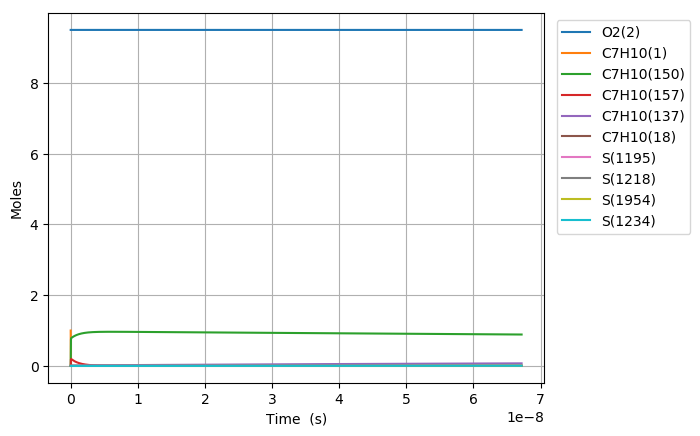

Data behind this chart, as committed beside it:
Time (s), Volume (m^3), N2, Ar, He, Ne, C7H10(1), O2(2), C7H10(21), C7H9(5), C7H11(22), S(68), C7H9O2(58), C7H10(18), C7H10(157), C7H9O2(57), S(82), S(87), C7H8(52), C7H10(150), C7H10(56), S(211), S(207), C7H8(271)
0.0, 0.2963, 76.95, 0.0, 0.0, 0.0, 1.0, 9.5, 0.0, 0.0, 0.0, 0.0, 0.0, 0.0, 0.0, 0.0, 0.0, 0.0, 0.0, 0.0, 0.0, 0.0, 0.0, 0.0
6.846295054122489e-27, 0.2963, 76.95, 0.0, 0.0, 0.0, 1, 9.5, 2.1663016054216084e-19, 2.951540658168307e-18, 2.9512069692656196e-18, 9.4735404593428074e-35, 9.4746113807800276e-35, 5.3617397536285567e-16, 3.9499276933795052e-30, 4.0287361615445028e-35, 3.3290825422633943e-51, 1.8380691822022506e-55, 1.4281134121323768e-37, 1.5051814357452707e-29, 5.3644499369827762e-36, 2.831464138301853e-51, 5.476562723693117e-55, 6.1874487548530005e-56
1.916962615154297e-26, 0.2963, 76.95, 0.0, 0.0, 0.0, 1, 9.5, 6.0656444951805009e-19, 8.2643138428712468e-18, 8.2633795139437223e-18, 5.7220184374430194e-34, 5.7226652714528423e-34, 1.5012871310159299e-15, 2.3857563268011337e-29, 2.4333566415727894e-34, 3.952286760981953e-50, 2.1843449943540159e-54, 8.6258050092795657e-37, 9.0912958719011009e-29, 3.2401277619375909e-35, 3.3615141555185705e-50, 6.5017752655404198e-54, 7.3457391617614897e-55
4.3816288346383927e-26, 0.2963, 76.95, 0.0, 0.0, 0.0, 1, 9.5, 1.3864330274698268e-18, 1.8889860212277087e-17, 1.888772460329989e-17, 2.7549055655768326e-33, 2.7552169857233911e-33, 3.4315134423218162e-15, 1.1486389732346296e-28, 1.1715564757770063e-33, 3.8803785083634504e-49, 2.1455621897453059e-53, 4.1529538024809662e-36, 4.3770676151467486e-28, 1.5599820416745825e-34, 3.3003543842371451e-49, 6.3834815106497478e-53, 7.2120902686566764e-54
9.310961273606585e-26, 0.2963, 76.95, 0.0, 0.0, 0.0, 1, 9.5, 2.9461701833733742e-18, 4.014095295108858e-17, 4.0136414782012034e-17, 1.2031396383364784e-32, 1.2032756414247076e-32, 7.2919660649325382e-15, 5.016408170590622e-28, 5.1164949251601234e-33, 3.4321507216844757e-48, 1.898106447675351e-52, 1.8137040334081323e-35, 1.9115804233959791e-27, 6.8128514199680333e-34, 2.9191258157519792e-48, 5.6461171054360666e-52, 6.3790121683032832e-53
1.916962615154297e-25, 0.2963, 76.95, 0.0, 0.0, 0.0, 1, 9.5, 6.065644495180446e-18, 8.2643138428710931e-17, 8.2633795139435645e-17, 5.0228711515430354e-32, 5.0234389186803719e-32, 1.5012871310149776e-14, 2.0942516630285978e-27, 2.1360359128496428e-32, 2.8849292737605384e-47, 1.5956238952589449e-51, 7.5718573111259884e-35, 7.9804719723167945e-27, 2.8442313565881873e-33, 2.4537006982762341e-47, 4.7459016310176141e-51, 5.3619440917755944e-52
3.8886955907415736e-25, 0.2963, 76.95, 0.0, 0.0, 0.0, 1, 9.5, 1.2304593118794492e-17, 1.6764750938395283e-16, 1.6762855585428004e-16, 2.0520067576550489e-31, 2.0522386935426889e-31, 3.0454681800567426e-14, 8.5557013809574499e-27, 8.7264036753412515e-32, 2.3652389736604889e-46, 1.3082489843392336e-50, 3.0933507752153205e-34, 3.2602831970777649e-26, 1.1619613141501489e-32, 2.0116913566008816e-46, 3.890976892115876e-50, 4.3960457214546547e-51
7.832161541916128e-25, 0.2963, 76.95, 0.0, 0.0, 0.0, 1, 9.5, 2.4782490366022195e-17, 3.3765625129442547e-16, 3.3761807728395762e-16, 8.2945394020930569e-31, 8.2954767986112611e-31, 6.1338302781335409e-14, 3.4583512920745707e-26, 3.527351888759244e-31, 1.9154312849519355e-45, 1.0594779255630481e-49, 1.2503818417657655e-33, 1.3178585957006738e-25, 4.6968334134248292e-32, 1.6291186474597033e-45, 3.1510139671515604e-49, 3.5600318004161096e-50
1.5719093444265236e-24, 0.2963, 76.95, 0.0, 0.0, 0.0, 1, 9.5, 4.9738284860476035e-17, 6.7767373511532648e-16, 6.7759712014326753e-16, 3.3351978128705372e-30, 3.3355746350227043e-30, 1.2310554474260227e-13, 1.3905878441581599e-25, 1.4183326806093133e-30, 1.5417048372106009e-44, 8.5276958551911777e-49, 5.0277303919492232e-33, 5.2990514517724864e-25, 1.8885760581140739e-31, 1.3112545345774111e-44, 2.5362101720230013e-48, 2.865423308741922e-49
3.149295724896345e-24, 0.2963, 76.95, 0.0, 0.0, 0.0, 1, 9.5, 9.964987384937748e-17, 1.3577087027569513e-15, 1.3575552058617071e-15, 1.3375634933279709e-29, 1.3377145349618634e-29, 2.4664002866405924e-13, 5.5768792106610384e-25, 5.688148414010722e-30, 1.2371195948187782e-43, 6.8429771564928643e-48, 2.0163447579097969e-32, 2.125156638019054e-24, 7.5740346793226513e-31, 1.052196162075326e-43, 2.0351489368909234e-47, 2.2993217472089368e-48
6.3040684858359876e-24, 0.2963, 76.95, 0.0, 0.0, 0.0, 1, 9.5, 1.9947305182715542e-16, 2.7177786380394913e-15, 2.7174713772978644e-15, 5.3572306674382384e-29, 5.357834973735296e-29, 4.9370899650266619e-13, 2.2336605689926449e-24, 2.278226288040143e-29, 9.911988053210561e-43, 5.482724212962508e-47, 8.0758962300537745e-32, 8.5117113101567219e-24, 3.0335644672391568e-30, 8.4303249812643853e-43, 1.630595707664324e-46, 1.8422554281269008e-47
1.2613614007715274e-23, 0.2963, 76.95, 0.0, 0.0, 0.0, 1, 9.5, 3.9911940778261141e-16, 5.4379185086017355e-15, 5.4373037201672933e-15, 2.1442884015722509e-28, 2.1445297627861719e-28, 9.8784693216265257e-13, 8.9404633632326055e-24, 9.1188423810329359e-29, 7.9355803087399181e-42, 4.3895192271722026e-46, 3.2324631313210608e-31, 3.4069027399802581e-23, 1.2142163566105798e-29, 6.7493084457286076e-42, 1.3054680349984616e-45, 1.4749245126708121e-46
2.5232705051473844e-23, 0.2963, 76.95, 0.0, 0.0, 0.0, 1, 9.5, 7.9841211969312414e-16, 1.0878198249714875e-14, 1.0876968405894607e-14, 8.5799466712145985e-28, 8.5809082787756379e-28, 1.9761228034137145e-12, 3.5773498944324152e-23, 3.6487247364913071e-28, 6.3508167350860121e-41, 3.5129519000089319e-45, 1.2934063003509552e-30, 1.3632048655701066e-22, 4.8584470164787729e-29, 5.4013739057619855e-41, 1.0447711813748384e-44, 1.1803878698070694e-45
5.0470887138990984e-23, 0.2963, 76.95, 0.0, 0.0, 0.0, 1, 9.5, 1.5969975435125524e-15, 2.1758757731895776e-14, 2.1756297777303059e-14, 3.4325373610121295e-27, 3.4329187447707078e-27, 3.9526745456401977e-12, 1.4311729006946681e-22, 1.4597274851653912e-27, 5.0815234089083388e-40, 2.8108962475763455e-44, 5.1744674170191621e-30, 5.453707127545667e-22, 1.9436951696544399e-28, 4.3217211921834784e-40, 8.3597567435288697e-44, 9.4448963803501883e-45
1.0094725131402527e-22, 0.2963, 76.95, 0.0, 0.0, 0.0, 1, 9.5, 3.1941683911450201e-15, 4.3519876696076023e-14, 4.3514956519935256e-14, 1.3731266908386275e-26, 1.3732765990433712e-26, 7.9057780289905987e-12, 5.7251575211169429e-22, 5.8393851549355508e-27, 4.0654528949809196e-39, 2.248930921383236e-43, 2.0699554219338888e-29, 2.1816603964540339e-21, 7.7754134497590822e-28, 3.4573875050104111e-39, 6.6884402834320494e-43, 7.5566345496949369e-44
2.0189997966409386e-22, 0.2963, 76.95, 0.0, 0.0, 0.0, 1, 9.5, 6.3885100863843997e-15, 8.7042114623710349e-14, 8.7032274004460829e-14, 5.4927302639457867e-26, 5.493308658697747e-26, 1.5811984991281129e-11, 2.2901561948847489e-21, 2.3358491076490487e-26, 3.2522738036731771e-38, 1.7992303260822081e-42, 8.2801586100401691e-29, 8.7269966872447505e-21, 3.1102919386012994e-27, 2.7655330528440771e-38, 5.3510060417757338e-42, 6.0455946332776722e-43
4.0380543636423097e-22, 0.2963, 76.95, 0.0, 0.0, 0.0, 1, 9.5, 1.2777193476760939e-14, 1.7408659047607421e-13, 1.7406690897055661e-13, 2.1971368063051083e-25, 2.1973511587774618e-25, 3.1624398898221147e-11, 9.1608111513519138e-21, 9.3435865208171307e-26, 2.6014922130720839e-37, 1.4394185214859546e-41, 3.3121308297214202e-28, 3.4908696947788243e-20, 1.2441420876012775e-26, 2.2116661567678548e-37, 4.2809061157774164e-41, 4.8365905071409838e-42
8.076163497645053e-22, 0.2963, 76.95, 0.0, 0.0, 0.0, 1, 9.5, 2.5554560257105125e-14, 3.4817554216918317e-13, 3.4813617889092692e-13, 8.7886366259718873e-25, 8.7893579650645607e-25, 6.3249226641536979e-11, 3.6643617317303705e-20, 3.7374726230991777e-25, 2.0805969921026482e-36, 1.1515485602037701e-40, 1.324865809185451e-27, 1.3963620806788277e-19, 4.976618974942131e-26, 1.7680548138279896e-36, 3.4247650119177136e-40, 3.8693183266047519e-41
1.6152381765650538e-21, 0.2963, 76.95, 0.0, 0.0, 0.0, 1, 9.5, 5.1109293816157945e-14, 6.9635344550892528e-13, 6.9627471868438254e-13, 3.5154725294203039e-24, 3.5156522070753724e-24, 1.2649888184591175e-10, 1.4657521441594298e-19, 1.4949966493397702e-24, 1.6634939614050038e-35, 9.2124440713991587e-40, 5.2994901917423224e-27, 5.5854767176937628e-19, 1.9906577147412305e-25, 1.4123780805316749e-35, 2.7398274266579621e-39, 3.095473029877299e-40
3.230481830166151e-21, 0.2963, 76.95, 0.0, 0.0, 0.0, 1, 9.5, 1.0221876092772135e-13, 1.3927092520025079e-12, 1.3925517980821533e-12, 1.4061925866237443e-23, 1.4061773776374635e-23, 2.5299819112563374e-10, 5.863023457174913e-19, 5.9800017744876827e-24, 1.3292122495850451e-34, 7.3699784808489307e-39, 2.1198014679384488e-26, 2.2341963575397773e-18, 7.9626511070340428e-25, 1.1266012350054487e-34, 2.1918670990738186e-38, 2.4763857715462883e-39
6.460969137368345e-21, 0.2963, 76.95, 0.0, 0.0, 0.0, 1, 9.5, 2.0443769512467925e-13, 2.7854208642460718e-12, 2.7851059561211342e-12, 5.6247774885451844e-23, 5.6240201305655161e-23, 5.0599680516896771e-10, 2.3452123410362828e-18, 2.3920037267401731e-23, 1.0608411547733561e-33, 5.8959936545838284e-38, 8.4792166560839254e-26, 8.9367967027277966e-18, 3.1850644912281947e-24, 8.9603963767733681e-34, 1.7534941277678905e-37, 1.9811115565917006e-38
1.2921943751772734e-20, 0.2963, 76.95, 0.0, 0.0, 0.0, 1, 9.5, 4.0887556341391955e-13, 5.5708440857588297e-12, 5.570214269172851e-12, 2.2499124176939764e-22, 2.2490524495577012e-22, 1.0119940151911976e-09, 9.3808551369255851e-18, 9.5680207929876591e-23, 8.4465303742373765e-33, 4.7168018002693748e-37, 3.3916888207684658e-25, 3.5747208809113285e-17, 1.2740266052116488e-23, 7.0858407943878428e-33, 1.4027928982789042e-36, 1.584890421483215e-37
2.584389298058151e-20, 0.2963, 76.95, 0.0, 0.0, 0.0, 1, 9.5, 8.1775129957369772e-13, 1.1141690516887155e-11, 1.1140430883171311e-11, 8.9996524662531727e-22, 8.9917594814577918e-22, 2.0239883629779159e-09, 3.7523430944822758e-17, 3.8272093761158259e-22, 6.6937755543859752e-32, 3.7734482366782066e-36, 1.3566759611479656e-24, 1.4298887485728724e-16, 5.0961080305839289e-23, 5.5410202670088714e-32, 1.1222292237417164e-35, 1.2679128084173652e-36
5.1687791438199067e-20, 0.2963, 76.95, 0.0, 0.0, 0.0, 1, 9.5, 1.6355027702184445e-12, 2.2283383331557384e-11, 2.2280864062748326e-11, 3.5998615063429284e-21, 3.5931467559452877e-21, 4.0479767695204757e-09, 1.5009373538598723e-16, 1.5308838676148266e-21, 5.2562195587878063e-31, 3.0187677812453026e-35, 5.4267047196505318e-24, 5.7195554366617736e-16, 2.038443528018169e-22, 4.2413862948885269e-31, 8.9777472786453846e-35, 1.0143304364191328e-35
7.753168989581662e-20, 0.2963, 76.95, 0.0, 0.0, 0.0, 1, 9.5, 2.4532542391883822e-12, 3.3425076098643526e-11, 3.3421297193905435e-11, 7.6497059817257463e-21, 7.6302179416932283e-21, 6.0719648870322516e-09, 3.1894918461342047e-16, 3.2531281854812425e-21, 1.487056065553575e-30, 8.6336233135142775e-35, 1.1531748090375392e-23, 1.2154055185585503e-15, 4.3316926867616666e-22, 1.1828451585196349e-30, 2.5670602508656622e-34, 2.9003512329785137e-35
1.0337558835343417e-19, 0.2963, 76.95, 0.0, 0.0, 0.0, 1, 9.5, 3.2710057064835101e-12, 4.4566768818147894e-11, 4.4561730276642642e-11, 1.3049498638438783e-20, 1.3008064513595933e-20, 8.095952715513334e-09, 5.440897705880233e-16, 5.5494538084438611e-21, 3.1067139018977949e-30, 1.821428681869367e-34, 1.967180608517474e-23, 2.0733387689053562e-15, 7.3893582731874445e-22, 2.4398693087426714e-30, 5.4146459642280855e-34, 6.1176809107531817e-35
1.5506338526866927e-19, 0.2963, 76.95, 0.0, 0.0, 0.0, 1, 9.5, 4.9065086371430912e-12, 6.6850154145492338e-11, 6.6842596328478499e-11, 2.7017329577070625e-20, 2.6903278945535186e-20, 1.2143927694138436e-08, 1.1264686875164525e-15, 1.1489438472882712e-20, 8.3521922478914006e-30, 4.9767520971490944e-34, 4.0727976853448584e-23, 4.2925842904488871e-15, 1.5298727979561402e-21, 6.4256750861788531e-30, 1.4788951753096709e-33, 1.6709284394310848e-34
2.0675118218390437e-19, 0.2963, 76.95, 0.0, 0.0, 0.0, 1, 9.5, 6.542011561643801e-12, 8.913353929788091e-11, 8.9123462202257117e-11, 4.5949401161705206e-20, 4.5709747028738809e-20, 1.6191901609895342e-08, 1.9158280599678257e-15, 1.9540524158817444e-20, 1.7233183186729186e-29, 1.0416024394164915e-33, 6.9267622318762572e-23, 7.3005610583506254e-15, 2.6019129469649981e-21, 1.3022157953842377e-29, 3.0943200393320965e-33, 3.4961412744320034e-34
3.101267760143746e-19, 0.2963, 76.95, 0.0, 0.0, 0.0, 1, 9.5, 9.8130173904216409e-12, 1.3370030902825957e-10, 1.3368519336513656e-10, 1.0011437398192533e-19, 9.9354105978725982e-20, 2.4287845951325264e-08, 4.174197939686092e-15, 4.2574809942374983e-20, 5.2351097333202614e-29, 3.2902470388521273e-33, 1.5092002885775989e-22, 1.5906431044680246e-14, 5.6690378000980827e-21, 3.7781152798785257e-29, 9.7706967811497401e-33, 1.1039736359593976e-33
4.135023698448448e-19, 0.2963, 76.95, 0.0, 0.0, 0.0, 1, 9.5, 1.3084023192540695e-11, 1.7826707800156043e-10, 1.7824692375729206e-10, 1.7576714717201511e-19, 1.7403509571141391e-19, 3.2383785692120079e-08, 7.3284856164336672e-15, 7.4747025957924e-20, 1.1521690483475756e-28, 7.4850355041818211e-33, 2.649647894917383e-22, 2.7926335264356605e-14, 9.9529226872997111e-21, 8.0075739854504344e-29, 2.2223392680932557e-32, 2.5110286496896659e-33
6.202535575057852e-19, 0.2963, 76.95, 0.0, 0.0, 0.0, 1, 9.5, 1.9626034716434014e-11, 2.6740061366721075e-10, 2.673703822187794e-10, 3.9183305932376495e-19, 3.8605277825803504e-19, 4.8575651308250254e-08, 1.6337193913117321e-14, 1.6663151392719019e-19, 3.5685388433855663e-28, 2.4995018641560489e-32, 5.9067906109468517e-22, 6.2255420615858555e-14, 2.2187788808596163e-20, 2.299822752474775e-28, 7.4195950518628051e-32, 8.3838059521905593e-33
1.0337559328276661e-18, 0.2963, 76.95, 0.0, 0.0, 0.0, 1, 9.5, 3.2710057442759619e-11, 4.4566767587709601e-10, 4.4561728984809281e-10, 1.0830722687483821e-18, 1.0560603514767814e-18, 8.0959327064734982e-08, 4.5157876832116955e-14, 4.6058860330438343e-19, 1.4459442205685464e-27, 1.1754772234953883e-31, 1.6327061156393885e-21, 1.7208111941789081e-13, 6.1329642133496147e-20, 8.2648755830605381e-28, 3.4885269606603491e-31, 3.9422736446928056e-32
1.860760683471428e-18, 0.2963, 76.95, 0.0, 0.0, 0.0, 1, 9.5, 5.8878101609221135e-11, 8.022017638381513e-10, 8.0211106792208554e-10, 3.5022582854568851e-18, 3.3434794491286362e-18, 1.4572645661649557e-07, 1.460237879932995e-13, 1.4893723151017306e-18, 6.6938427902464089e-27, 7.0302494900088326e-31, 5.2795745151680304e-21, 5.5644637591282404e-13, 1.9831760105567187e-19, 3.3036277128730289e-27, 2.0857078876818747e-30, 2.3574872414006117e-31
3.5147701847589516e-18, 0.2963, 76.95, 0.0, 0.0, 0.0, 1, 9.5, 1.1121418479723651e-10, 1.5152697941937805e-09, 1.515098475327249e-09, 1.248757661663667e-17, 1.1435469024443612e-17, 2.7525982786174665e-07, 5.2065771978922311e-13, 5.3104578466835566e-18, 3.1428090738750234e-26, 4.833657975322957e-30, 1.8824751762788894e-20, 1.9840472941202494e-12, 7.071172727986339e-19, 1.3536959738986588e-26, 1.4331498509929225e-29, 1.620585451792372e-30
6.822789187333999e-18, 0.2963, 76.95, 0.0, 0.0, 0.0, 1, 9.5, 2.1588633059330238e-10, 2.9414052745245116e-09, 2.9410726951567629e-09, 4.7046235547013508e-17, 3.9793618281481238e-17, 5.3432301895943927e-07, 1.9615366695743724e-12, 2.0006727643410091e-17, 1.414293735224193e-25, 3.5807275102059561e-29, 7.0921293220093084e-20, 7.4747408488380029e-12, 2.6640265094121367e-18, 5.5217626112997255e-26, 1.0603783044637894e-28, 1.2000820463691124e-29
1.3438827192484092e-17, 0.2963, 76.95, 0.0, 0.0, 0.0, 1, 9.5, 4.2523053986541664e-10, 5.7936739252933103e-09, 5.793018754889048e-09, 1.825155114748453e-16, 1.3357430258270409e-16, 1.0524351963393617e-06, 7.6096755649897908e-12, 7.7615010448740127e-17, 6.0680584488951137e-25, 2.7570588944336985e-28, 2.7513946013601873e-19, 2.8997853475945037e-11, 1.0335088772165021e-17, 2.2343219990454359e-25, 8.1449152752633751e-28, 9.23370200757629e-29
2.0054865197634185e-17, 0.2963, 76.95, 0.0, 0.0, 0.0, 1, 9.5, 6.3457463937749758e-10, 8.6459395078173621e-09, 8.6449616413868173e-09, 4.0645373522310633e-16, 2.6516375188232582e-16, 1.5705284349853425e-06, 1.6946233142677253e-11, 1.7284336603690227e-16, 1.3995903427850144e-24, 8.6681161097025802e-28, 6.1272459687413359e-19, 6.4576259847904722e-11, 2.3015805961342559e-17, 5.0477063862138326e-25, 2.5563816711104632e-27, 2.9014296481505422e-28
2.6670903202784278e-17, 0.2963, 76.95, 0.0, 0.0, 0.0, 1, 9.5, 8.4391862912958898e-10, 1.1498202034718489e-08, 1.1496901354653312e-08, 7.1886040008391344e-16, 4.2194412463854769e-16, 2.0886027363315384e-06, 2.997108269924562e-11, 3.0569049206972485e-16, 2.5197656266802668e-24, 1.9685654042196095e-27, 1.083676892124071e-18, 1.142094772245528e-10, 4.070617064134137e-17, 8.9922675255796148e-25, 5.7960829980033631e-27, 6.5856037593048341e-28
3.328694120793437e-17, 0.2963, 76.95, 0.0, 0.0, 0.0, 1, 9.5, 1.0532625091217697e-09, 1.4350461514999934e-08, 1.4348837894692875e-08, 1.1197349548719788e-15, 5.9491723011293423e-16, 2.6066581018652695e-06, 4.6684092113398614e-11, 4.7615503067690541e-16, 3.9672647338143598e-24, 3.7461588111750536e-27, 1.6879964899473288e-18, 1.77897002222755e-10, 6.3406173593203445e-17, 1.4067965043992896e-24, 1.1011667012366407e-26, 1.252529378347254e-27
4.651901721823456e-17, 0.2963, 76.95, 0.0, 0.0, 0.0, 1, 9.5, 1.4719499398267431e-09, 2.0054971354086732e-08, 2.0052701455108723e-08, 2.1868856497129946e-15, 9.7107881865782122e-16, 3.6427120310119779e-06, 9.1174098965688782e-11, 9.2993129401264401e-16, 7.8441909492262489e-24, 9.9435322612235869e-27, 3.2967380296822354e-18, 3.4743310227822748e-10, 1.2383505788100057e-16, 2.7612618876303815e-24, 2.9131556456072594e-26, 3.3208399553099173e-27
5.975109322853475e-17, 0.2963, 76.95, 0.0, 0.0, 0.0, 1, 9.5, 1.89063693149316e-09, 2.5759469057059527e-08, 2.5756552322672274e-08, 3.6079013119888847e-15, 1.3617102654041872e-15, 4.678690234350967e-06, 1.5041519054555861e-10, 1.5341612300183511e-15, 1.303036500258758e-23, 2.0790605877470955e-26, 5.4389501428925948e-18, 5.7318050938733676e-10, 2.0430238011948975e-16, 4.568133940306258e-24, 6.0713611886933938e-26, 6.9357331438077198e-27
7.298316923883494e-17, 0.2963, 76.95, 0.0, 0.0, 0.0, 1, 9.5, 2.3093234841218127e-09, 3.1463954637254043e-08, 3.1460390497423788e-08, 5.3827771853889368e-15, 1.7535219910333711e-15, 5.7145927244191379e-06, 2.2440624727469677e-10, 2.2888333325245623e-15, 1.9525716261420017e-23, 3.7695122005349502e-26, 8.1146337400281418e-18, 8.5513495794566665e-10, 3.0480805693020022e-16, 6.8273782635797876e-24, 1.0972216677049251e-25, 1.256113905172553e-26
8.621524524913513e-17, 0.2963, 76.95, 0.0, 0.0, 0.0, 1, 9.5, 2.7280095977135014e-09, 3.7168428094333156e-08, 3.7164215979403564e-08, 7.5115085437649672e-15, 2.1468972252848119e-15, 6.7504195136231288e-06, 3.1314615879538345e-10, 3.1939361893769149e-15, 2.7330315367349466e-23, 6.2060371872173409e-26, 1.1323789675828139e-17, 1.1932922174791639e-09, 4.2535200512708247e-16, 9.5389601609192149e-24, 1.8004447397642338e-25, 2.0657082297545107e-26
1.1267939726973552e-16, 0.2963, 76.95, 0.0, 0.0, 0.0, 1, 9.5, 3.5653805077890628e-09, 4.8577338635155696e-08, 4.8571828865202708e-08, 1.2830519575415994e-14, 2.942504852063793e-15, 8.8218460368564279e-06, 5.3486828702903956e-10, 5.4553903824990187e-15, 4.686696067621572e-23, 1.3861052186957463e-25, 1.9342521825066451e-17, 2.038198941944547e-09, 7.2655439613935254e-16, 1.6319006093452214e-23, 3.9924466914572957e-25, 4.6025668813050811e-26
1.3447319373054066e-16, 0.2963, 76.95, 0.0, 0.0, 0.0, 1, 9.5, 4.2549720830801092e-09, 5.7972784611869704e-08, 5.7966204482971566e-08, 1.8273575530345833e-14, 3.6011479718747068e-15, 1.0527482922879821e-05, 7.6174889400481448e-10, 7.7694572760502645e-15, 6.688773682138689e-23, 2.3593267431068485e-25, 2.7548367216167677e-17, 2.9027628632615474e-09, 1.0347836296594037e-15, 2.3260791402095672e-23, 6.7563004377490738e-25, 7.8189278341655666e-26
1.562669901913458e-16, 0.2963, 76.95, 0.0, 0.0, 0.0, 1, 9.5, 4.9445624673832759e-09, 6.7368197707250314e-08, 6.7360545668912527e-08, 2.467649534015146e-14, 4.258944394166184e-15, 1.2232914602000635e-05, 1.0286259099421242e-09, 1.0491465927029717e-14, 9.0459839420947221e-23, 3.7087015719494015e-25, 3.7201400285030002e-17, 3.9197393463298511e-09, 1.3973706733404634e-15, 3.1429237234861334e-23, 1.0559433886620683e-24, 1.2267169373456123e-25
1.7806078665215095e-16, 0.2963, 76.95, 0.0, 0.0, 0.0, 1, 9.5, 5.6341516607020203e-09, 7.6763577921779131e-08, 7.6754852423199876e-08, 3.2039258526031374e-14, 4.9156120531103135e-15, 1.3938141127426842e-05, 1.3354945257868598e-09, 1.3621366882810246e-14, 1.1758316097548369e-22, 5.4967346921622456e-25, 4.8301624752875159e-17, 5.0891100686071901e-09, 1.8143151671000372e-15, 4.0824195052462256e-23, 1.5561182902362236e-24, 1.8146739092104409e-25
1.9985458311295609e-16, 0.2963, 76.95, 0.0, 0.0, 0.0, 1, 9.5, 6.3237396630397916e-09, 8.6158925254899587e-08, 8.6149124746007909e-08, 4.0361844607130356e-14, 5.571907055209355e-15, 1.5643162552205968e-05, 1.6823499332228357e-09, 1.715911069103651e-14, 1.4825763608856219e-22, 7.7864230329128957e-25, 6.0849044337425216e-17, 6.4108567103633258e-09, 2.2856167508157828e-15, 5.1445516092499144e-23, 2.1918311779988237e-24, 2.5657108700563119e-25
2.2164837957376123e-16, 0.2963, 76.95, 0.0, 0.0, 0.0, 1, 9.5, 7.0133264744000433e-09, 9.5554239706349169e-08, 9.554336263751101e-08, 4.9644233095562135e-14, 6.2282915316102763e-15, 1.7347978929244644e-05, 2.0691873235420031e-09, 2.1104647888316193e-14, 1.8248320559723957e-22, 1.064124856575682e-24, 7.4843662756264885e-17, 7.8849609503755242e-09, 2.8112750642140598e-15, 6.3293051535886589e-23, 2.978519669346234e-24, 3.4997817590742386e-25
2.6523597249537154e-16, 0.2963, 76.95, 0.0, 0.0, 0.0, 1, 9.5, 8.3924965242018136e-09, 1.1434476996490997e-07, 1.1433173512730008e-07, 7.108833533349835e-14, 7.541453049029181e-15, 2.0756996751027753e-05, 2.9627888211136593e-09, 3.0218904596381607e-14, 2.6158728914725746e-22, 1.8302415763194478e-24, 1.0717451096731693e-16, 1.1290168952151233e-08, 4.0256604387648773e-15, 9.0666170901088374e-23, 5.0654808969901751e-24, 5.9968522287415637e-25
3.088235654169818e-16, 0.2963, 76.95, 0.0, 0.0, 0.0, 1, 9.5, 9.771661810134972e-09, 1.3313516869948098e-07, 1.3311996989396242e-07, 9.6371401296157118e-14, 8.8546742443953981e-15, 2.416519501305088e-05, 4.0162605622488546e-09, 4.0963741301174748e-14, 3.5489482906261162e-22, 2.8997365874240293e-24, 1.4529419911709699e-16, 1.5304587555259953e-08, 5.4574684076585246e-15, 1.2294236312763753e-22, 7.9358656921864798e-24, 9.4655634609941826e-25
3.524111583385921e-16, 0.2963, 76.95, 0.0, 0.0, 0.0, 1, 9.5, 1.1150822332227161e-08, 1.5192543591198308e-07, 1.5190806693889347e-07, 1.2549326703279783e-13, 1.0167631398195035e-14, 2.7572574133023959e-05, 5.2295641083259976e-09, 5.3338762363906305e-14, 4.6240505631889767e-22, 4.3250984102764387e-24, 1.8920275691483032e-16, 1.9928070308211371e-08, 7.1066960875298817e-15, 1.601204395244031e-22, 1.1704708527665199e-23, 1.4065606481660567e-24
4.3958634418181268e-16, 0.2963, 76.95, 0.0, 0.0, 0.0, 1, 9.5, 1.3909129084999155e-08, 1.895055757764063e-07, 1.8948384786914197e-07, 1.952527421497461e-13, 1.2793514129549964e-14, 3.4384876605718212e-05, 8.1355129759340233e-09, 8.2977775677526069e-14, 7.200317552654213e-22, 8.456901605761102e-24, 2.9438660017305765e-16, 3.1001642896305185e-08, 1.1057399048638183e-14, 2.4917748446601768e-22, 2.2381310958205724e-23, 2.7298367513007895e-24
5.149977608111543e-16, 0.2963, 76.95, 0.0, 0.0, 0.0, 1, 9.5, 1.6295203490234919e-08, 2.2201407646803568e-07, 2.2198855783304131e-07, 2.6798392378170026e-13, 1.506527012552637e-14, 4.0275260365595074e-05, 1.1164699101880697e-08, 1.1387367544589771e-13, 9.8871656966781754e-22, 1.3686028682168951e-23, 4.0405606047205858e-16, 4.2544830765334495e-08, 1.5176511528984253e-14, 3.4202283048290173e-22, 3.5532099856525573e-23, 4.3895326073058333e-24
5.904091774404959e-16, 0.2963, 76.95, 0.0, 0.0, 0.0, 1, 9.5, 1.8681263636316447e-08, 2.5452218349815687e-07, 2.5449285557596078e-07, 3.5220341580735001e-13, 1.7336987302976342e-14, 4.61631980134655e-05, 1.4671764368628846e-08, 1.4964358825865105e-13, 1.2999057665195761e-21, 2.0753307929878404e-23, 5.3105369140675312e-16, 5.5909052370703047e-08, 1.9946382883658296e-14, 4.4952409251101043e-22, 5.2863535369964663e-23, 6.6139488865785175e-24
6.658205940698376e-16, 0.2963, 76.95, 0.0, 0.0, 0.0, 0.9999, 9.5, 2.1067309523386775e-08, 2.8702989687511637e-07, 2.8699674110512319e-07, 4.4791036943446597e-13, 1.9608583756850931e-14, 5.2048691637554256e-05, 1.8656510333189746e-08, 1.9028546830499733e-13, 1.6535965518118013e-21, 2.9953586422291387e-23, 6.7537964613372358e-16, 7.1093551643098159e-08, 2.53669981818403e-14, 5.7167511672875004e-22, 7.4868969758857625e-23, 9.4857802293837367e-24
7.412320106991792e-16, 0.2963, 76.95, 0.0, 0.0, 0.0, 0.9999, 9.5, 2.3453341151588928e-08, 3.1953721660705017e-07, 3.195002144277509e-07, 5.5510393593204904e-13, 2.188018620657114e-14, 5.7931743305589163e-05, 2.3118738722350504e-08, 2.3579727062356662e-13, 2.0497855976753042e-21, 4.1588262131393343e-23, 8.3703407760880696e-16, 8.8097573160120314e-08, 3.1438342492805357e-14, 7.0846975525702334e-22, 1.0201596092654771e-22, 1.3087721110269245e-23
8.166434273285208e-16, 0.2963, 76.95, 0.0, 0.0, 0.0, 0.9999, 9.5, 2.5839358521065889e-08, 3.5204414270221425e-07, 3.5200327555106497e-07, 6.737832666236816e-13, 2.4151800161110234e-14, 6.3812355065096308e-05, 2.8058251430075377e-08, 2.86176951088819e-13, 2.4884695343450002e-21, 5.5965298852580506e-23, 1.0160171385868721e-15, 1.0692036213638106e-07, 3.8160400885787773e-14, 8.5990186293482604e-22, 1.3474746348153309e-22, 1.7502466462474172e-23
8.920548439578624e-16, 0.2963, 76.95, 0.0, 0.0, 0.0, 0.9999, 9.5, 2.8225361631960637e-08, 3.8455067516894379e-07, 3.8450592448228577e-07, 8.0394751288730299e-13, 2.6423350175437338e-14, 6.9690528943766396e-05, 3.3474850515729396e-08, 3.4142246640980718e-13, 2.9696455311591046e-21, 7.339921721824e-23, 1.2123289816208448e-15, 1.2756116441673375e-07, 4.5533158429979077e-14, 1.025965293685311e-21, 1.7348313540749784e-22, 2.2812711698084162e-23
9.67466260587204e-16, 0.2963, 76.95, 0.0, 0.0, 0.0, 0.9999, 9.5, 3.0611350484416099e-08, 4.1705681401547867e-07, 4.1700816122863341e-07, 9.4559582615416287e-13, 2.8694854681565856e-14, 7.5566266949748779e-05, 3.9368338202486436e-08, 4.0153177412739198e-13, 3.4933104309565262e-21, 9.4211089215310629e-23, 1.4259697590606047e-15, 1.5001922647020751e-07, 5.3556600194509024e-14, 1.2066539061334716e-21, 2.1862035746819809e-22, 2.9101152803686375e-23
... 1,215 more rows
